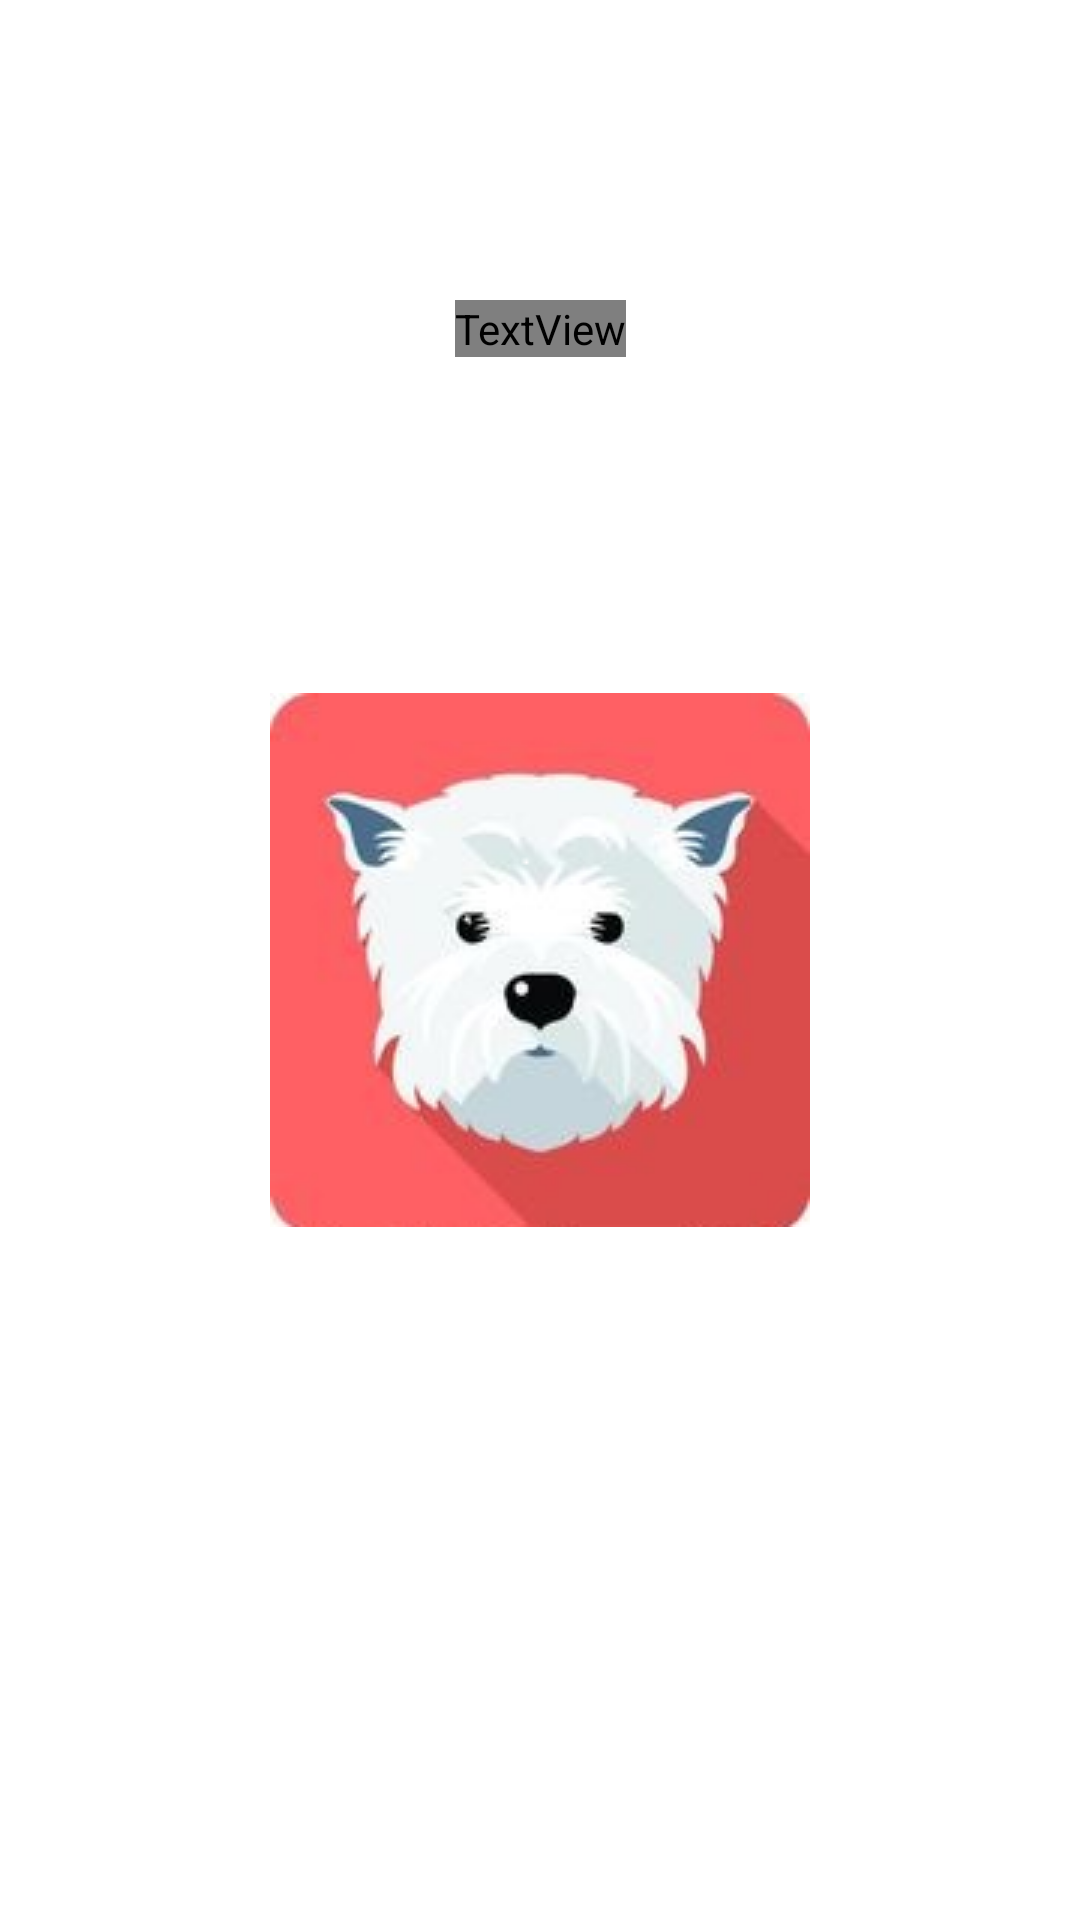

The Android layout XML behind this screen, and the referenced resources:
<!-- AndroidManifest.xml: activity theme SplashTheme -->
<!-- res/layout/activity_splash.xml -->
<?xml version="1.0" encoding="utf-8"?>
<android.support.constraint.ConstraintLayout xmlns:android="http://schemas.android.com/apk/res/android"
    xmlns:app="http://schemas.android.com/apk/res-auto"
    xmlns:tools="http://schemas.android.com/tools"
    android:layout_width="match_parent"
    android:layout_height="match_parent"
    tools:context=".SplashActivity"
    tools:layout_editor_absoluteY="25dp">

    <ImageView
        android:id="@+id/imageView"
        android:layout_width="76dp"
        android:layout_height="wrap_content"
        android:layout_marginTop="68dp"
        android:layout_marginBottom="8dp"
        android:visibility="visible"
        app:layout_constraintBottom_toBottomOf="parent"
        app:layout_constraintEnd_toEndOf="parent"
        app:layout_constraintStart_toStartOf="parent"
        app:layout_constraintTop_toTopOf="parent"
        app:layout_constraintVertical_bias="0.0"
        app:srcCompat="@mipmap/ic_launcher_round" />

    <TextView
        android:id="@+id/textView3"
        android:layout_width="wrap_content"
        android:layout_height="wrap_content"
        android:layout_marginTop="32dp"
        android:fontFamily="@font/caveat_regular"
        android:text="The Princess Diary"
        android:textSize="18sp"
        android:visibility="visible"
        app:layout_constraintEnd_toEndOf="parent"
        app:layout_constraintHorizontal_bias="0.501"
        app:layout_constraintStart_toStartOf="parent"
        app:layout_constraintTop_toBottomOf="@+id/imageView" />

</android.support.constraint.ConstraintLayout>
<!-- resources referenced by this layout -->
<resources>
  <!-- mipmap ic_launcher_round: png bitmap (mipmap-hdpi, 9410 bytes) -->
  <style name="SplashTheme" parent="Theme.AppCompat.NoActionBar">
          <item name="android:windowBackground">@drawable/background</item>
      </style>
  <!-- drawable background (drawable) -->
  <?xml version="1.0" encoding="utf-8"?>
  <layer-list xmlns:android="http://schemas.android.com/apk/res/android">
  
      <item android:drawable="@android:color/white" />
  
      <item>
          <bitmap android:src="@drawable/westie_head"
              android:gravity="center" />
      </item>
  
  
  </layer-list>
  <!-- drawable westie_head: png bitmap (drawable, 39844 bytes) -->
</resources>
